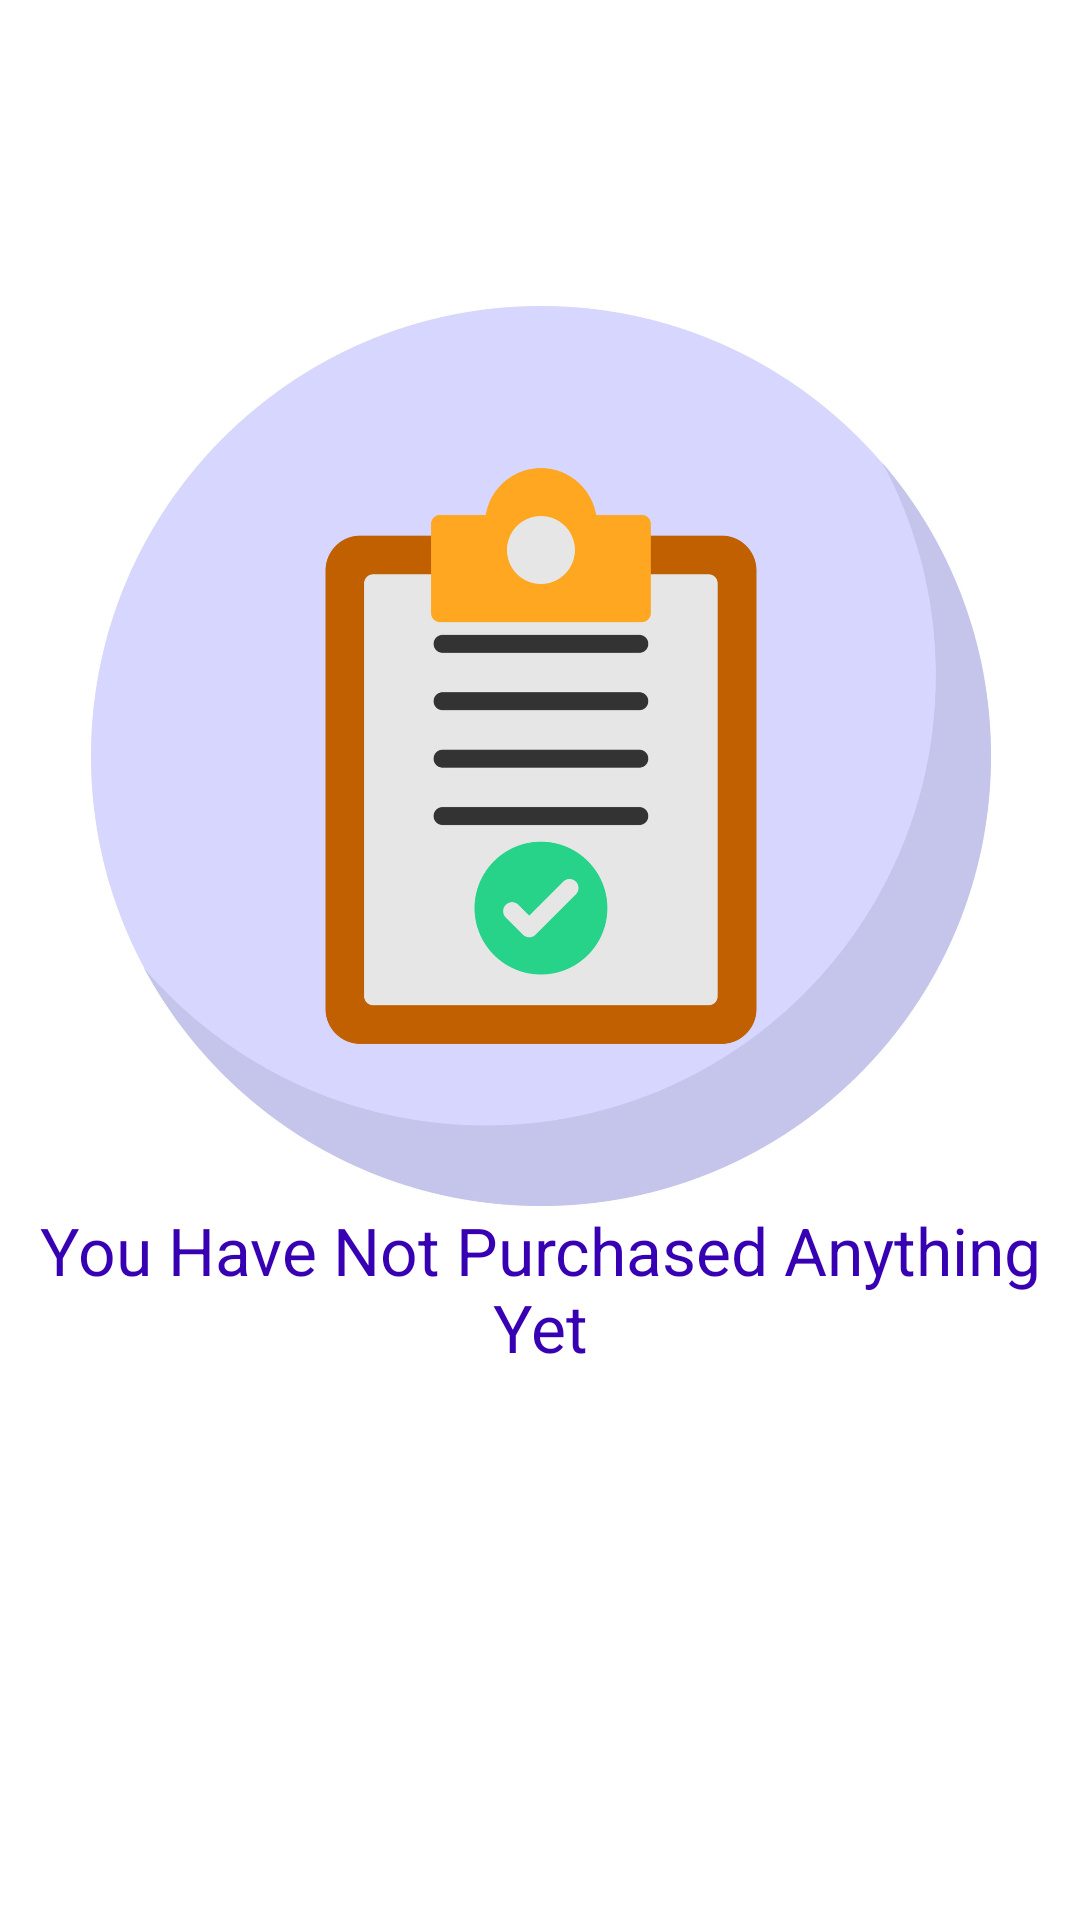

This screen was rendered from an Android layout file. Write that file and the resources it references.
<!-- AndroidManifest.xml: application theme Theme.ECommerce3 -->
<!-- res/layout/fragment_my_orders.xml -->
<?xml version="1.0" encoding="utf-8"?>
<FrameLayout xmlns:android="http://schemas.android.com/apk/res/android"
    xmlns:tools="http://schemas.android.com/tools"
    android:layout_width="match_parent"
    android:layout_height="match_parent"
    xmlns:app="http://schemas.android.com/apk/res-auto"
    tools:context=".MyOrdersFragment">

    <androidx.constraintlayout.widget.ConstraintLayout
        android:layout_width="match_parent"
        android:layout_height="match_parent">

        <ImageView
            android:id="@+id/my_orders_img"
            app:layout_constraintVertical_bias=".3"
            android:layout_width="400dp"
            android:layout_height="300dp"
            android:src="@drawable/myorders"
            app:layout_constraintBottom_toBottomOf="parent"
            app:layout_constraintEnd_toEndOf="parent"
            app:layout_constraintStart_toStartOf="parent"
            app:layout_constraintTop_toTopOf="parent"/>
        <TextView
            android:textColor="@color/purple_700"
            app:layout_constraintVertical_bias="0"
            android:textAlignment="center"
            android:layout_width="match_parent"
            android:layout_height="wrap_content"
            android:text="You Have Not Purchased Anything Yet"
            android:textSize="22sp"
            app:layout_constraintBottom_toBottomOf="parent"
            app:layout_constraintEnd_toEndOf="parent"
            app:layout_constraintStart_toStartOf="parent"
            app:layout_constraintTop_toBottomOf="@+id/my_orders_img"/>
    </androidx.constraintlayout.widget.ConstraintLayout>

</FrameLayout>
<!-- resources referenced by this layout -->
<resources>
  <color name="purple_700">#FF3700B3</color>
  <!-- drawable myorders: jpg bitmap (drawable, 152441 bytes) -->
  <style name="Theme.ECommerce3" parent="Theme.MaterialComponents.DayNight.DarkActionBar">
          
          <item name="colorPrimary">@color/purple_200</item>
          <item name="colorPrimaryVariant">@color/purple_700</item>
          <item name="colorOnPrimary">@color/black</item>
          
          <item name="colorSecondary">@color/teal_200</item>
          <item name="colorSecondaryVariant">@color/teal_200</item>
          <item name="colorOnSecondary">@color/black</item>
          
          <item name="android:statusBarColor">?attr/colorPrimaryVariant</item>
          
      </style>
  <color name="purple_200">#FFBB86FC</color>
  <color name="black">#FF000000</color>
  <color name="teal_200">#FF03DAC5</color>
</resources>
